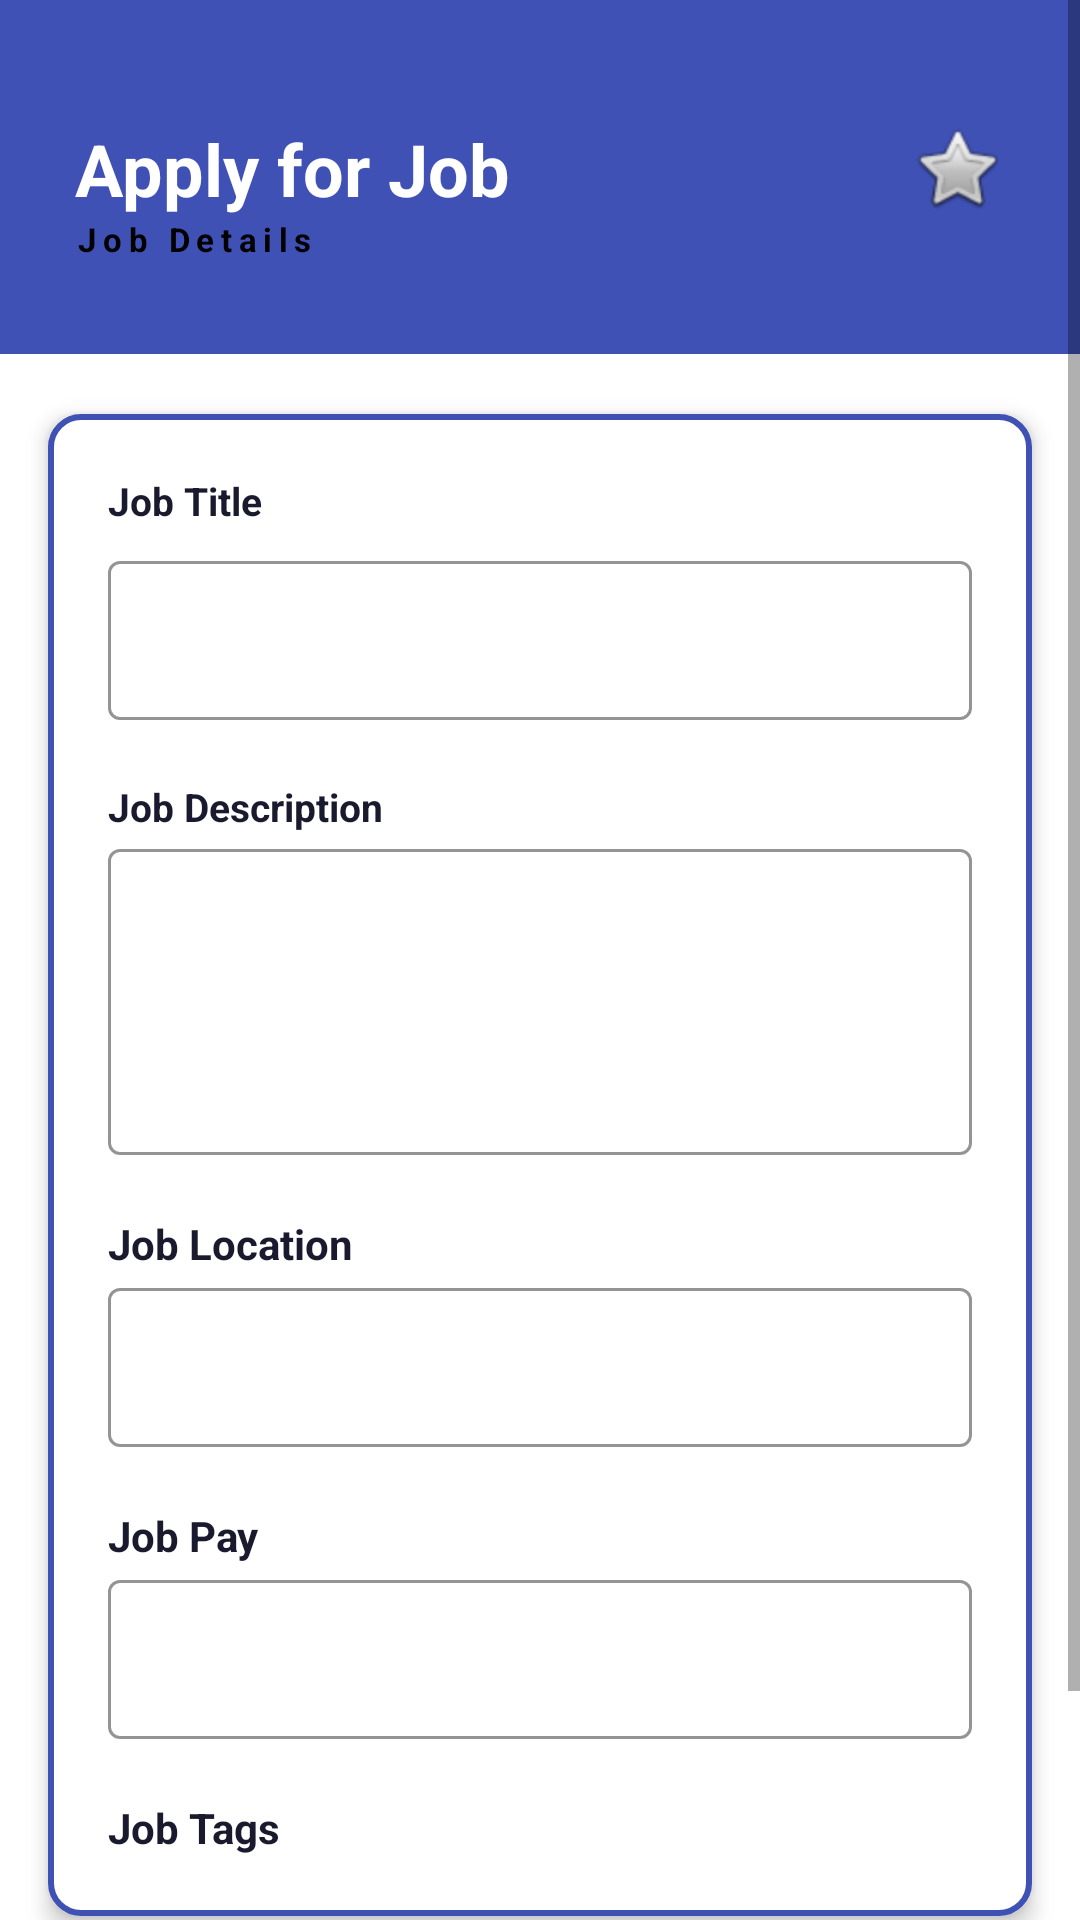

Layout XML and referenced resources for this Android screen:
<!-- AndroidManifest.xml: application theme Theme.Development_01 -->
<!-- res/layout/activity_job_detail.xml -->
<?xml version="1.0" encoding="utf-8"?>
<ScrollView xmlns:android="http://schemas.android.com/apk/res/android"
    android:layout_width="match_parent"
    android:layout_height="match_parent"
    xmlns:app="http://schemas.android.com/apk/res-auto"
    android:fillViewport="true">

    <LinearLayout
        android:layout_width="match_parent"
        android:layout_height="wrap_content"
        android:orientation="vertical">

        <LinearLayout
            android:layout_width="match_parent"
            android:layout_height="118dp"
            android:background="#3F51B5"
            android:orientation="vertical"
            android:paddingStart="25dp"
            android:paddingTop="25dp"
            android:paddingEnd="25dp"
            android:paddingBottom="8dp">

            <LinearLayout
                android:layout_width="match_parent"
                android:layout_height="wrap_content"
                android:orientation="horizontal"
                android:layout_marginTop="15dp">

                <TextView
                    android:id="@+id/Title"
                    android:layout_width="0dp"
                    android:layout_height="wrap_content"
                    android:layout_weight="1"
                    android:text="Apply for Job"
                    android:textColor="@color/white"
                    android:textSize="24sp"
                    android:textStyle="bold" />

                <ImageButton
                    android:id="@+id/preferJobBtn"
                    android:layout_width="wrap_content"
                    android:layout_height="wrap_content"
                    android:layout_gravity="center_vertical"
                    android:background="?attr/selectableItemBackgroundBorderless"
                    android:contentDescription="Save job"
                    android:src="@android:drawable/btn_star_big_off" />

            </LinearLayout>

            <TextView
                android:layout_width="wrap_content"
                android:layout_height="wrap_content"
                android:letterSpacing="0.2"
                android:text="Job Details"
                android:textColor="@color/black"
                android:textSize="11sp"
                android:textStyle="bold" />

        </LinearLayout>

        

        <LinearLayout
            android:layout_width="match_parent"
            android:layout_height="wrap_content"
            android:layout_marginStart="16dp"
            android:layout_marginTop="20dp"
            android:layout_marginEnd="16dp"
            android:layout_marginBottom="8dp"
            android:background="@drawable/custom_border"
            android:elevation="4dp"
            android:orientation="vertical"
            android:padding="20dp">

            <TextView
                android:layout_width="wrap_content"
                android:layout_height="wrap_content"
                android:layout_marginBottom="6dp"
                android:text="Job Title"
                android:textColor="#1A1A2E"
                android:textSize="13sp"
                android:textStyle="bold" />

            <com.google.android.material.textfield.TextInputLayout
                style="@style/Widget.MaterialComponents.TextInputLayout.OutlinedBox"
                android:layout_width="match_parent"
                android:layout_height="wrap_content"
                android:layout_marginBottom="20dp"
                app:boxStrokeColor="#1A1A2E"
                app:hintTextColor="#1A1A2E">

                <com.google.android.material.textfield.TextInputEditText
                    android:id="@+id/jobTitleText"
                    android:layout_width="match_parent"
                    android:layout_height="wrap_content"
                    android:inputType="text"
                    android:textColor="#1A1A2E"
                    android:textSize="14sp" />

            </com.google.android.material.textfield.TextInputLayout>

            
            <TextView
                android:layout_width="wrap_content"
                android:layout_height="wrap_content"
                android:text="Job Description"
                android:textColor="#1A1A2E"
                android:textSize="13sp"
                android:textStyle="bold" />

            <com.google.android.material.textfield.TextInputLayout
                style="@style/Widget.MaterialComponents.TextInputLayout.OutlinedBox"
                android:layout_width="match_parent"
                android:layout_height="wrap_content"
                android:layout_marginBottom="20dp"
                app:boxStrokeColor="#1A1A2E"
                app:hintTextColor="#1A1A2E">

                <com.google.android.material.textfield.TextInputEditText
                    android:id="@+id/jobDescriptionText"
                    android:layout_width="match_parent"
                    android:layout_height="wrap_content"
                    android:gravity="top|start"
                    android:inputType="textMultiLine"
                    android:maxLines="10"
                    android:minLines="4"
                    android:textColor="#1A1A2E"
                    android:textSize="14sp" />

            </com.google.android.material.textfield.TextInputLayout>

            
            <TextView
                android:layout_width="wrap_content"
                android:layout_height="wrap_content"
                android:textColor="#1A1A2E"
                android:text="Job Location"
                android:textStyle="bold" />

            <com.google.android.material.textfield.TextInputLayout
                style="@style/Widget.MaterialComponents.TextInputLayout.OutlinedBox"
                android:layout_width="match_parent"
                android:layout_height="wrap_content"
                android:layout_marginBottom="20dp"
                app:boxStrokeColor="#1A1A2E"
                app:hintTextColor="#1A1A2E">

                <com.google.android.material.textfield.TextInputEditText
                    android:id="@+id/jobLocationText"
                    android:layout_width="match_parent"
                    android:layout_height="wrap_content"
                    android:inputType="text"
                    android:textColor="#1A1A2E"
                    android:textSize="14sp" />

            </com.google.android.material.textfield.TextInputLayout>

            
            <TextView
                android:layout_width="wrap_content"
                android:layout_height="wrap_content"
                android:text="Job Pay"
                android:textColor="#1A1A2E"
                android:textStyle="bold" />

            <com.google.android.material.textfield.TextInputLayout
                style="@style/Widget.MaterialComponents.TextInputLayout.OutlinedBox"
                android:layout_width="match_parent"
                android:layout_height="wrap_content"
                android:layout_marginBottom="20dp"
                app:boxStrokeColor="#1A1A2E"
                app:hintTextColor="#1A1A2E"
                app:prefixText="$">

                <com.google.android.material.textfield.TextInputEditText
                    android:id="@+id/payText"
                    android:layout_width="match_parent"
                    android:layout_height="wrap_content"
                    android:inputType="numberDecimal"
                    android:textColor="#1A1A2E"
                    android:textSize="14sp" />

            </com.google.android.material.textfield.TextInputLayout>

            
            <TextView
                android:layout_width="wrap_content"
                android:layout_height="wrap_content"
                android:text="Job Tags"
                android:textColor="#1A1A2E"
                android:textStyle="bold" />

            <com.google.android.material.chip.ChipGroup
                android:id="@+id/tagChipGroup"
                android:layout_width="wrap_content"
                android:layout_height="wrap_content"
                app:chipSpacing="6dp"
                app:singleLine="true">
                
            </com.google.android.material.chip.ChipGroup>
        </LinearLayout>

        <LinearLayout
            android:layout_width="match_parent"
            android:layout_height="wrap_content"
            android:orientation="horizontal"
            android:padding="16dp">

            
            <com.google.android.material.button.MaterialButton
                android:id="@+id/applyBtn"
                android:layout_width="0dp"
                android:layout_height="wrap_content"
                android:layout_weight="1"
                android:layout_marginEnd="8dp"
                android:text="Apply"
                app:cornerRadius="12dp" />

            
            <com.google.android.material.button.MaterialButton
                android:id="@+id/jobDetailBackButton"
                android:layout_width="0dp"
                android:layout_height="wrap_content"
                android:layout_weight="1"
                android:layout_marginStart="8dp"
                android:text="Back"
                app:cornerRadius="12dp" />

        </LinearLayout>


        <TextView
            android:id="@+id/alreadyAppliedIndicator"
            android:layout_width="wrap_content"
            android:layout_height="wrap_content"
            android:layout_marginStart="120dp"
            android:text="Already Applied"
            android:textColor="#FF0000"
            android:textSize="18sp"
            android:textStyle="bold"
            android:visibility="gone" />

        </LinearLayout>
    </ScrollView>
<!-- resources referenced by this layout -->
<resources>
  <!-- drawable custom_border (drawable) -->
  <?xml version="1.0" encoding="UTF-8"?>
  <shape xmlns:android="http://schemas.android.com/apk/res/android"
      android:shape="rectangle">
  
      
      <solid android:color="#FFFFFF"/>
  
      
      <stroke
          android:width="2dp"
          android:color="#3F51B5" />
  
      
      <corners android:radius="10dp"/>
  
      
      <padding
          android:left="5dp"
          android:top="5dp"
          android:right="5dp"
          android:bottom="5dp" />
  
  </shape>
  <style name="Theme.Development_01" parent="Theme.MaterialComponents.DayNight.NoActionBar" />
  <!-- not gathered from this repository: default colours our renderer supplied (Android Studio template values) -->
  <color name="black">#FF000000</color>
  <color name="white">#FFFFFFFF</color>
</resources>
